Run: headless pygame with SDL's dummy video driver; simulated clock (each Clock.tick advances the game by its frame time, no real sleeping); random seed 0; keys injected as events and as key.get_pressed() state; no mouse input.
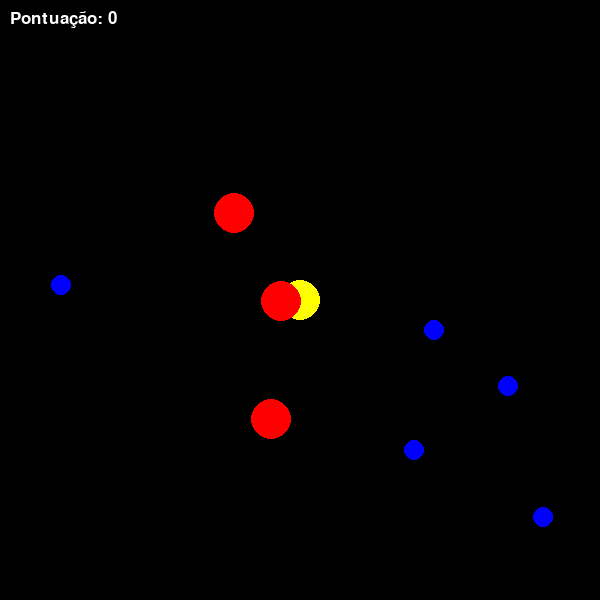
Frame 1 of 4 · flips 1–60 · no input
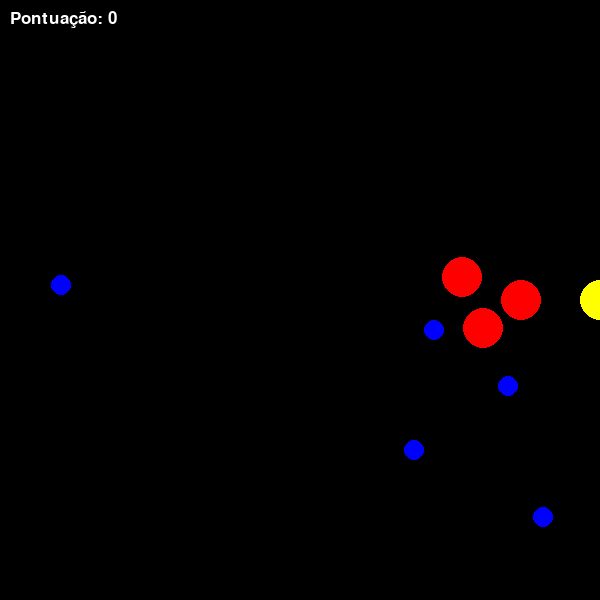
Frame 2 of 4 · flips 61–180 · tapped SPACE, RETURN · held RIGHT (→), D
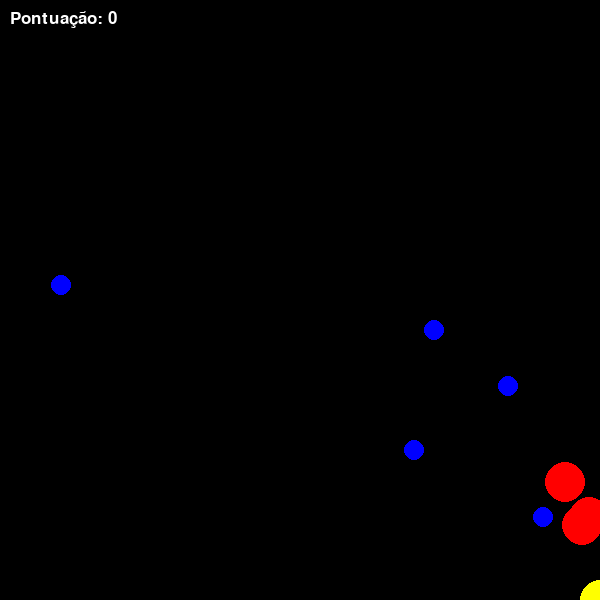
Frame 3 of 4 · flips 181–300 · held DOWN (↓), S
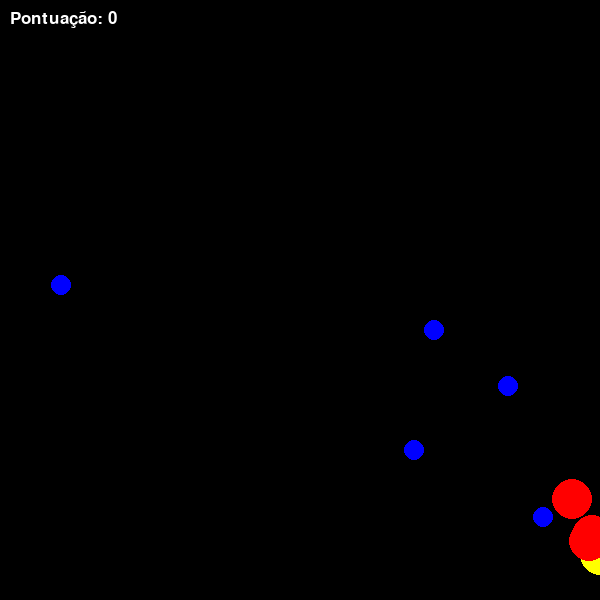
Frame 4 of 4 · flips 301–420 · held LEFT (←), A, UP (↑), W

The pygame program that drew these frames:

import pygame
import random
import math

# Inicializando o Pygame
pygame.init()

# Definir as cores
WHITE = (255, 255, 255)
BLACK = (0, 0, 0)
YELLOW = (255, 255, 0)
BLUE = (0, 0, 255)
RED = (255, 0, 0)

# Tamanho da tela
SCREEN_WIDTH = 600
SCREEN_HEIGHT = 600

# Criar a tela do jogo
screen = pygame.display.set_mode((SCREEN_WIDTH, SCREEN_HEIGHT))
pygame.display.set_caption("Pac-Man Básico")

# Definir o relógio para controlar a taxa de quadros
clock = pygame.time.Clock()

# Função para desenhar o Pac-Man
def draw_pacman(x, y):
    pygame.draw.circle(screen, YELLOW, (x, y), 20)

# Função para desenhar a comida
def draw_food(x, y):
    pygame.draw.circle(screen, BLUE, (x, y), 10)

# Função para desenhar o fantasma
def draw_ghost(x, y):
    pygame.draw.circle(screen, RED, (x, y), 20)

# Função para mover o fantasma em direção ao Pac-Man
def move_ghost(ghost_x, ghost_y, pacman_x, pacman_y, speed=2):
    # Calcular a diferença de posição
    dx = pacman_x - ghost_x
    dy = pacman_y - ghost_y

    # Calcular a distância entre o fantasma e o Pac-Man
    distance = math.sqrt(dx**2 + dy**2)

    # Normalizar a direção do movimento
    if distance != 0:
        dx /= distance
        dy /= distance

    # Mover o fantasma na direção do Pac-Man
    ghost_x += dx * speed
    ghost_y += dy * speed

    return ghost_x, ghost_y

# Função principal do jogo
def game_loop():
    # Coordenadas iniciais do Pac-Man
    pacman_x = SCREEN_WIDTH // 2
    pacman_y = SCREEN_HEIGHT // 2

    pacman_dx = 0
    pacman_dy = 0

    # Inicializando as comidas (gerando múltiplas)
    foods = [{'x': random.randint(20, SCREEN_WIDTH - 20), 'y': random.randint(20, SCREEN_HEIGHT - 20)} for _ in range(5)]

    # Inicializando os fantasmas (aumentando a quantidade)
    ghosts = [{'x': random.randint(20, SCREEN_WIDTH - 20), 'y': random.randint(20, SCREEN_HEIGHT - 20)} for _ in range(3)]

    # Pontuação
    score = 0

    game_running = True

    while game_running:
        for event in pygame.event.get():
            if event.type == pygame.QUIT:
                game_running = False
            if event.type == pygame.KEYDOWN:
                if event.key == pygame.K_LEFT:
                    pacman_dx = -5
                    pacman_dy = 0
                if event.key == pygame.K_RIGHT:
                    pacman_dx = 5
                    pacman_dy = 0
                if event.key == pygame.K_UP:
                    pacman_dy = -5
                    pacman_dx = 0
                if event.key == pygame.K_DOWN:
                    pacman_dy = 5
                    pacman_dx = 0

        # Atualizar a posição do Pac-Man
        pacman_x += pacman_dx
        pacman_y += pacman_dy

        # Verificar colisão com as bordas
        if pacman_x < 0:
            pacman_x = 0
        if pacman_x > SCREEN_WIDTH:
            pacman_x = SCREEN_WIDTH
        if pacman_y < 0:
            pacman_y = 0
        if pacman_y > SCREEN_HEIGHT:
            pacman_y = SCREEN_HEIGHT

        # Verificar colisão com as comidas
        for food in foods[:]:
            if abs(pacman_x - food['x']) < 20 and abs(pacman_y - food['y']) < 20:
                foods.remove(food)  # Comida coletada
                score += 1

        # Verificar colisão com os fantasmas
        for ghost in ghosts:
            if abs(pacman_x - ghost['x']) < 20 and abs(pacman_y - ghost['y']) < 20:
                game_running = False
                print("Game Over! Pontuação final:", score)

            # Mover o fantasma em direção ao Pac-Man
            ghost['x'], ghost['y'] = move_ghost(ghost['x'], ghost['y'], pacman_x, pacman_y)

        # Atualizar a tela
        screen.fill(BLACK)

        # Desenhar o Pac-Man, comidas e fantasmas
        draw_pacman(pacman_x, pacman_y)
        for food in foods:
            draw_food(food['x'], food['y'])
        for ghost in ghosts:
            draw_ghost(ghost['x'], ghost['y'])

        # Exibir a pontuação
        font = pygame.font.SysFont("Arial", 25)
        score_text = font.render(f"Pontuação: {score}", True, WHITE)
        screen.blit(score_text, (10, 10))

        # Atualizar a tela
        pygame.display.update()

        # Controlar a taxa de quadros
        clock.tick(30)

    pygame.quit()

# Iniciar o jogo
game_loop()
